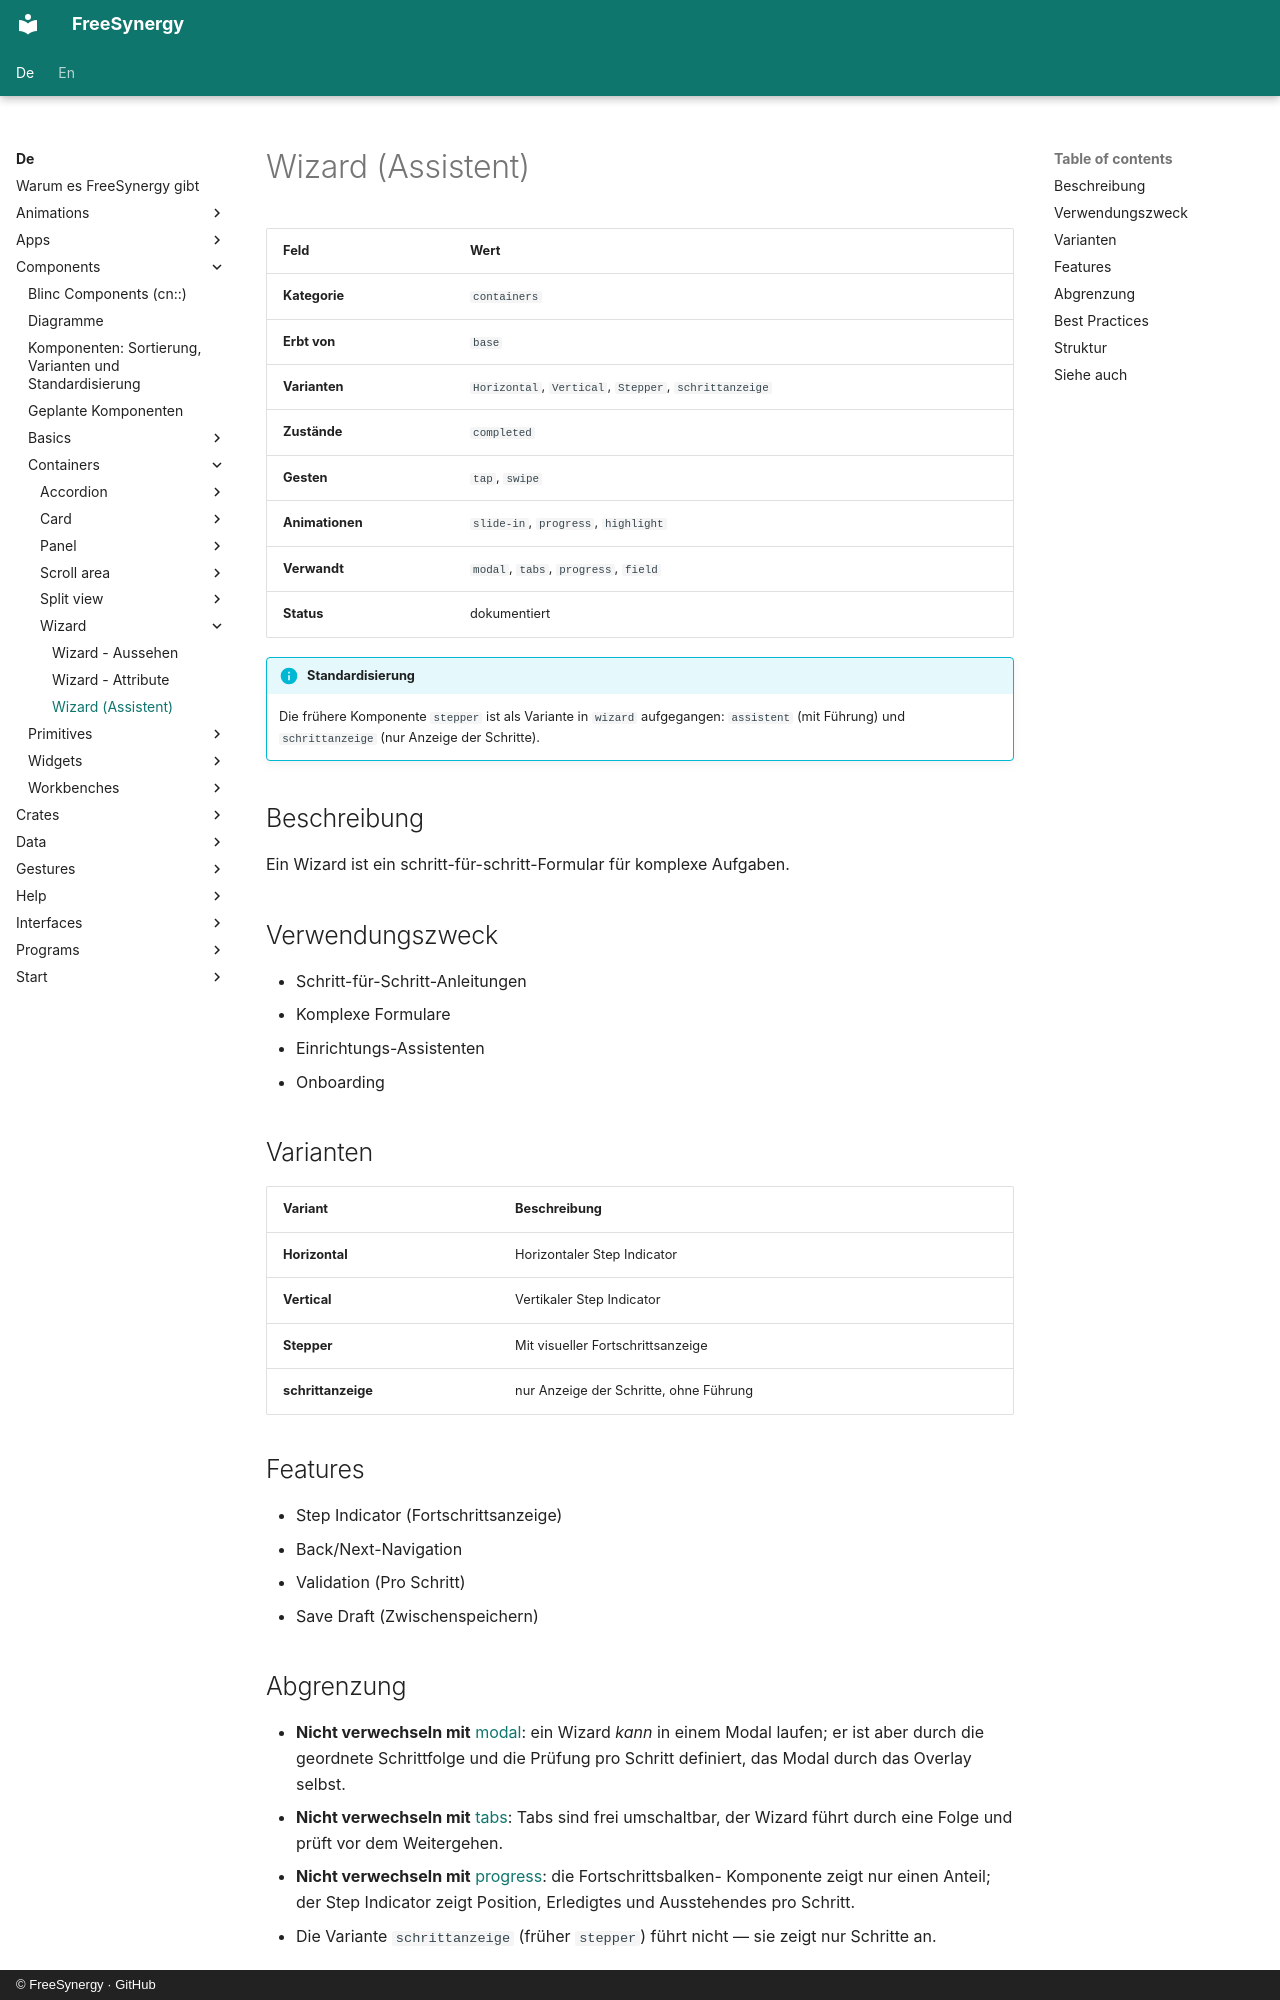

repository: FreeSynergy/fs-documentation · page: de/components/containers/wizard/description/index.html · generator: mkdocs · copyright: © FreeSynergy · GitHub

# Wizard (Assistent)

| Feld | Wert |
|------|------|
| **Kategorie** | `containers` |
| **Erbt von** | `base` |
| **Varianten** | `Horizontal`, `Vertical`, `Stepper`, `schrittanzeige` |
| **Zustände** | `completed` |
| **Gesten** | `tap`, `swipe` |
| **Animationen** | `slide-in`, `progress`, `highlight` |
| **Verwandt** | `modal`, `tabs`, `progress`, `field` |
| **Status** | dokumentiert |

!!! info "Standardisierung"
    Die frühere Komponente `stepper` ist als Variante in `wizard` aufgegangen: `assistent` (mit Führung) und `schrittanzeige` (nur Anzeige der Schritte).

## Beschreibung
Ein Wizard ist ein schritt-für-schritt-Formular für komplexe Aufgaben.

## Verwendungszweck

- Schritt-für-Schritt-Anleitungen
- Komplexe Formulare
- Einrichtungs-Assistenten
- Onboarding

## Varianten

| Variant | Beschreibung |
|---------|--------------|
| **Horizontal** | Horizontaler Step Indicator |
| **Vertical** | Vertikaler Step Indicator |
| **Stepper** | Mit visueller Fortschrittsanzeige |
| **schrittanzeige** | nur Anzeige der Schritte, ohne Führung |

## Features

- Step Indicator (Fortschrittsanzeige)
- Back/Next-Navigation
- Validation (Pro Schritt)
- Save Draft (Zwischenspeichern)

## Abgrenzung

- **Nicht verwechseln mit** [modal](../../overlays/modal/): ein Wizard *kann* in einem Modal
  laufen; er ist aber durch die geordnete Schrittfolge und die Prüfung pro Schritt definiert,
  das Modal durch das Overlay selbst.
- **Nicht verwechseln mit** [tabs](../../navigation/tabs/): Tabs sind frei umschaltbar, der
  Wizard führt durch eine Folge und prüft vor dem Weitergehen.
- **Nicht verwechseln mit** [progress](../../feedback/progress/): die Fortschrittsbalken-
  Komponente zeigt nur einen Anteil; der Step Indicator zeigt Position, Erledigtes und
  Ausstehendes pro Schritt.
- Die Variante `schrittanzeige` (früher `stepper`) führt nicht — sie zeigt nur Schritte an.
